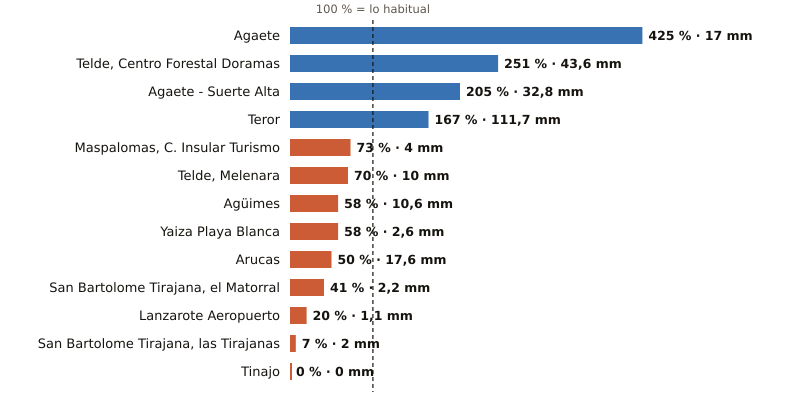

Values plotted in this chart, from the file beside it:
estacion, provincia, indicativo, mm_otono, referencia_mm, pct, periodo_referencia, hasta, hora
Agaete, Las Palmas, C619X, 17.0, 4.0, 425, 2009-2025, 2026-10-21, 8
Telde, Centro Forestal Doramas, Las Palmas, C648N, 43.6, 17.4, 251, 1991-2020, 2026-10-21, 8
Agaete - Suerte Alta, Las Palmas, C668V, 32.8, 16.0, 205, 1991-2025, 2026-10-21, 7
Teror, Las Palmas, C656V, 111.7, 67.0, 167, 1993-2025, 2026-10-21, 7
Maspalomas, C. Insular Turismo, Las Palmas, C639M, 4.0, 5.5, 73, 1991-2020, 2026-10-21, 8
Telde, Melenara, Las Palmas, C649R, 10.0, 14.2, 70, 2009-2025, 2026-10-21, 8
Agüimes, Las Palmas, C648C, 10.6, 18.3, 58, 2009-2025, 2026-10-21, 7
Yaiza Playa Blanca, Las Palmas, C019V, 2.6, 4.5, 58, 1991-2020, 2026-10-21, 7
Arucas, Las Palmas, C669B, 17.6, 35.4, 50, 2009-2025, 2026-10-21, 7
San Bartolome Tirajana, el Matorral, Las Palmas, C639U, 2.2, 5.4, 41, 1991-2020, 2026-10-21, 8
Lanzarote Aeropuerto, Las Palmas, C029O, 1.1, 5.5, 20, 1991-2020, 2026-10-21, 8
San Bartolome Tirajana, las Tirajanas, Las Palmas, C635B, 2.0, 26.8, 7, 2009-2025, 2026-10-21, 8
Tinajo, Las Palmas, C048W, 0.0, 6.7, 0, 2010-2025, 2026-10-21, 7
